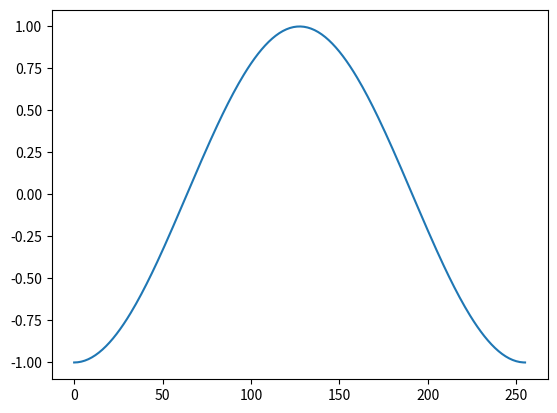

Here is the Python script that generated this plot:
import numpy as np

X = np.linspace(-np.pi , np.pi, 256, endpoint=True)

C,S = np.cos(X), np.sin(X)
import matplotlib.pyplot as plt
plt.plot(C)

